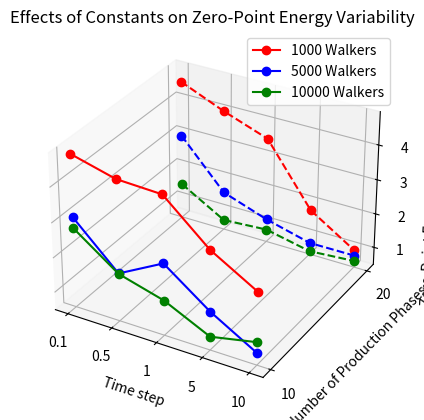
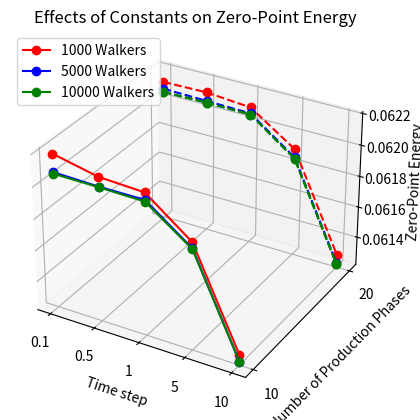
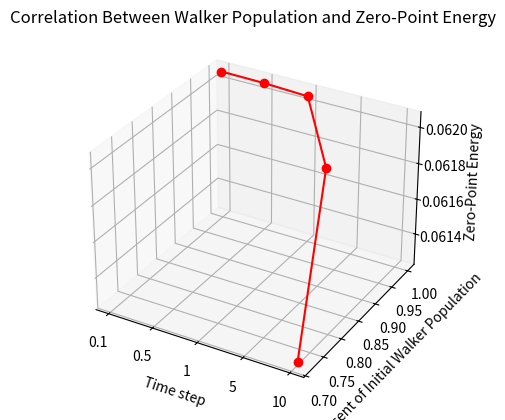
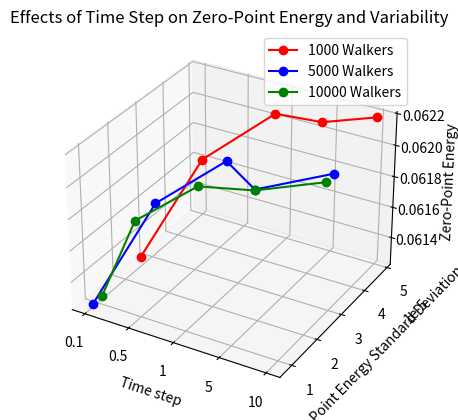

Here is the Python script that generated these plots, in order:
# [redacted]
# [redacted]
# Diffusion Monte Carlo (DMC) Simulation
# Script Style
# Last Updated 11/4/20

# This code generates graphs of the single water molecule system for the data
# we collected on convergence

import numpy as np
import matplotlib.pyplot as plt
from mpl_toolkits.mplot3d import Axes3D


std10_walk1=[0.00004853,0.00004517,0.00004462,0.00003331,0.00002573]
std10_walk5=[0.00003091,0.00001871,0.00002555,0.00001599,0.00000838]
std10_walk10=[.00002782,0.00001858,0.00001498,0.00000875,0.00001148]

std20_walk1=[0.00004561,0.00004025,0.00003564,0.00001815,0.00000990]
std20_walk5=[0.00002974,0.00001612,0.00001165,0.00000828,0.00000835]
std20_walk10=[0.00001505,0.00000767,0.00000852,0.00000577,0.00000673]

zp10_walk1=[0.062191604,0.062130088,0.062116094,0.061897123,0.061283425]
zp10_walk5=[0.06207806,0.062070326,0.062070945,0.061859571,0.061240847]
zp10_walk10=[0.062068792,0.062066651,0.062060804,0.061855164,0.061240559]

zp20_walk1=[0.062124328,0.062129101,0.062105626,0.061913392,0.061301559]
zp20_walk5=[0.062080402,0.062074165,0.062067523,0.061860314,0.061245072]
zp20_walk10=[0.062059289,0.06206329,0.062060331,0.061851937,0.061237289]

pop_percent=[.9999, .9991, .9965, .9208, .7164]



x1 = [.1,.5,1,5,10]
x = [1,2,3,4,5]
y1 = [10,20]
y = [1,2]

fig = plt.figure(1)
ax = fig.add_subplot(111, projection='3d')


ax.axes.set_xticks(x)
ax.axes.set_xticklabels(x1)

ax.axes.set_yticks(y)
ax.axes.set_yticklabels(y1)


ax.plot(x,[1,1,1,1,1],std10_walk1,marker='o',label='1000 Walkers',color='red')
ax.plot(x,[1,1,1,1,1],std10_walk5,marker='o',label='5000 Walkers',color='blue')
ax.plot(x,[1,1,1,1,1],std10_walk10,marker='o',label='10000 Walkers',color='green')
ax.plot(x,[2,2,2,2,2],std20_walk1,marker='o',linestyle='dashed',color='red')
ax.plot(x,[2,2,2,2,2],std20_walk5,marker='o',linestyle='dashed',color='blue')
ax.plot(x,[2,2,2,2,2],std20_walk10,marker='o',linestyle='dashed',color='green')
ax.set_xlabel('Time step')
ax.set_ylabel('Number of Production Phases')
ax.set_zlabel('Zero-Point Energy Standard Deviation')
plt.title('Effects of Constants on Zero-Point Energy Variability')
ax.legend()

fig = plt.figure(2)
ax = fig.add_subplot(111,projection='3d')


ax.axes.set_xticks(x)
ax.axes.set_xticklabels(x1)
ax.axes.set_yticks(y)
ax.axes.set_yticklabels(y1)


ax.plot(x,[1,1,1,1,1],zp10_walk1,marker='o',label='1000 Walkers',color='red')
ax.plot(x,[1,1,1,1,1],zp10_walk5,marker='o',label='5000 Walkers',color='blue')
ax.plot(x,[1,1,1,1,1],zp10_walk10,marker='o',label='10000 Walkers',color='green')
ax.plot(x,[2,2,2,2,2],zp20_walk1,marker='o',linestyle='dashed',color='red')
ax.plot(x,[2,2,2,2,2],zp20_walk5,marker='o',linestyle='dashed',color='blue')
ax.plot(x,[2,2,2,2,2],zp20_walk10,marker='o',linestyle='dashed',color='green')
ax.plot(x,[2,2,2,2,2],zp20_walk10,marker='o',linestyle='dashed',color='green')

ax.set_xlabel('Time step')
ax.set_ylabel('Number of Production Phases')
ax.set_zlabel('Zero-Point Energy')
plt.title('Effects of Constants on Zero-Point Energy')
ax.legend()




fig = plt.figure(3)
ax = fig.add_subplot(111,projection='3d')

ax.axes.set_xticks(x)
ax.axes.set_xticklabels(x1)


ax.plot(x,pop_percent,zp10_walk10,marker='o',color='red')

ax.set_xlabel('Time step')
ax.set_zlabel('Zero-Point Energy')
ax.set_ylabel('Percent of Initial Walker Population')

plt.title('Correlation Between Walker Population and Zero-Point Energy')




fig = plt.figure(4)
ax = fig.add_subplot(111,projection='3d')


ax.axes.set_xticks(x)
ax.axes.set_xticklabels(x1)


x = [1,2,3,4,5]
x1 = [.1,.5,1,5,10]

std10_walk1=[0.00002573,0.00003331,0.00004462,0.00004517,0.00004853]
std10_walk5=[0.00000838,0.00001599,0.00002555,0.00001871,0.00003091]
std10_walk10=[0.00001148,0.00000875,0.00001498,0.00001858,.00002782]


zp10_walk1=[0.061283425,0.061897123,0.062116094,0.062130088,0.062191604]
zp10_walk5=[0.061240847,0.061859571,0.062070945,0.062070326,0.06207806]
zp10_walk10=[0.061240559,0.061855164,0.062060804,0.062066651,0.062068792]


ax.plot(x,std10_walk1,zp10_walk1,marker='o',label='1000 Walkers',color='red')
ax.plot(x,std10_walk5,zp10_walk5,marker='o',label='5000 Walkers',color='blue')
ax.plot(x,std10_walk10,zp10_walk10,marker='o',label='10000 Walkers',color='green')

ax.set_xlabel('Time step')
ax.set_ylabel('Zero-Point Energy Standard Deviation')
ax.set_zlabel('Zero-Point Energy')
plt.title('Effects of Time Step on Zero-Point Energy and Variability')
ax.legend()


plt.show()


